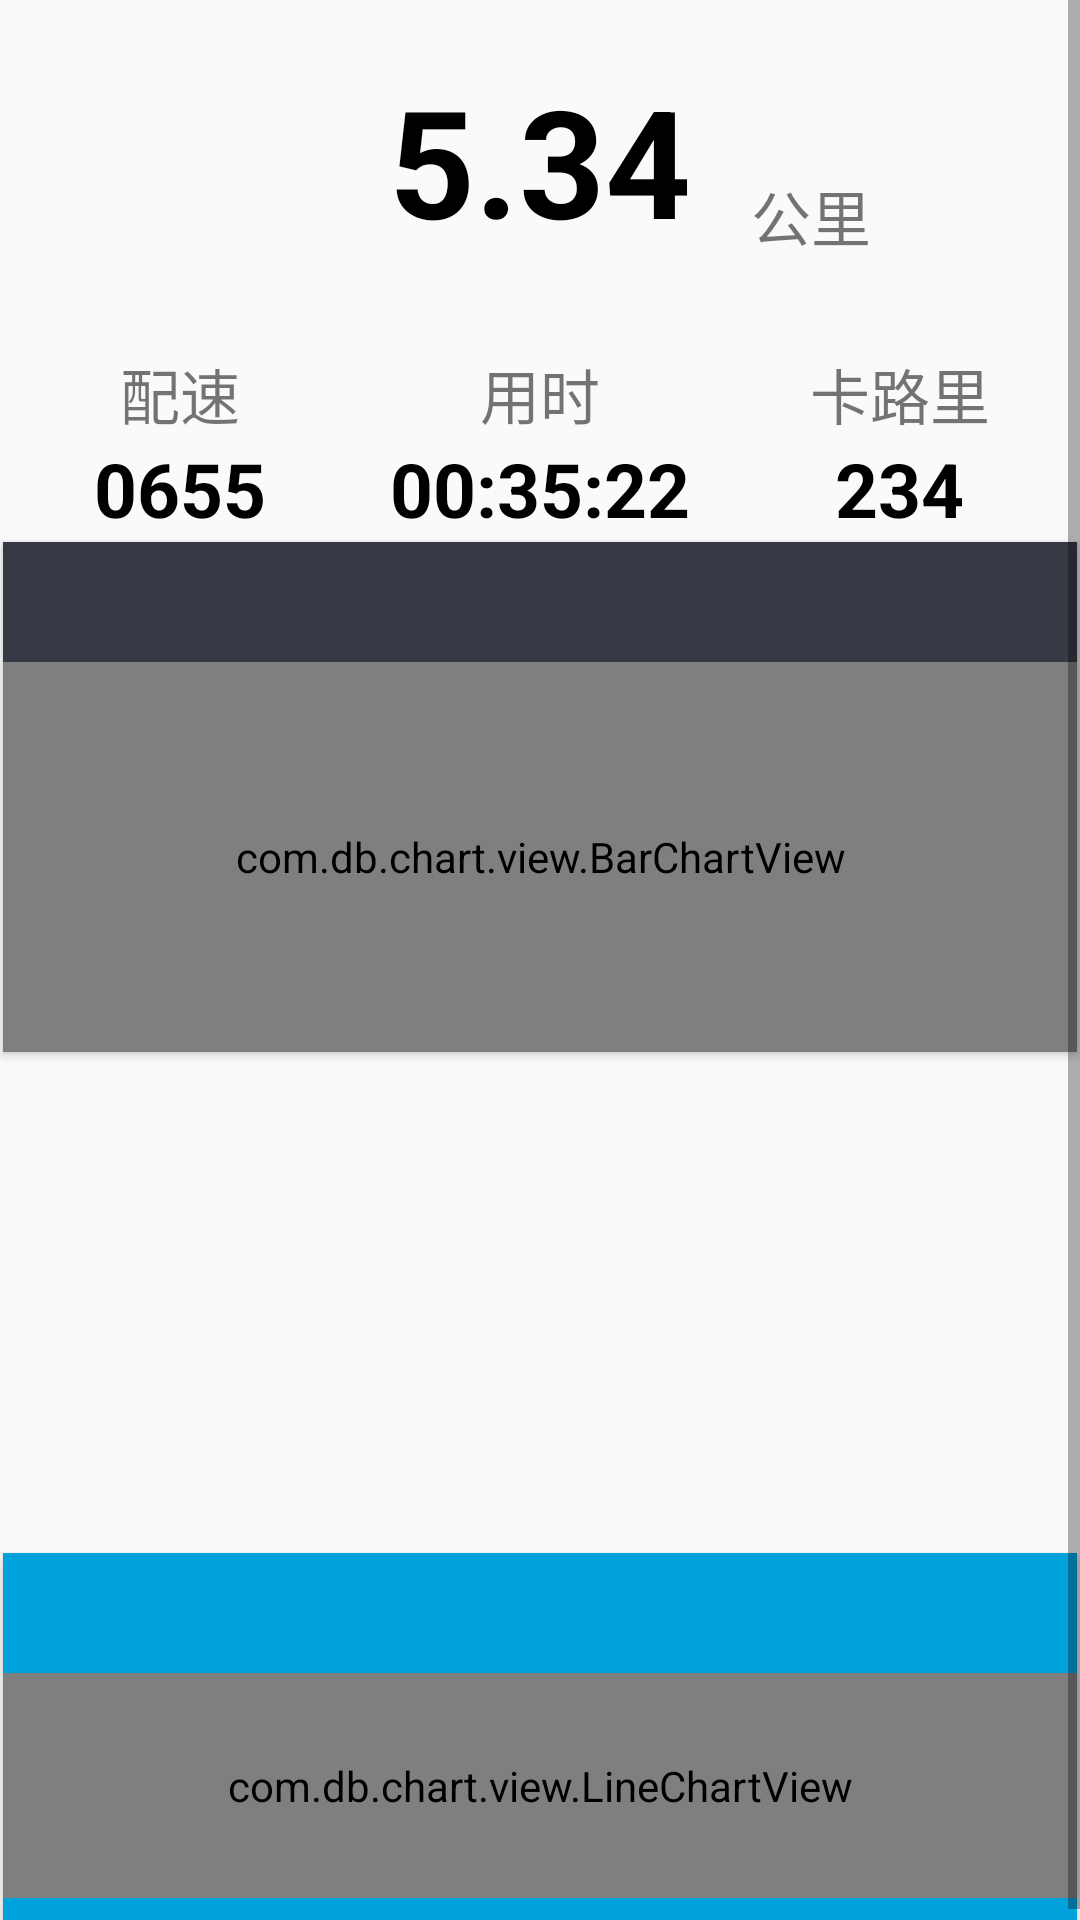

Write the Android layout XML for this screen, with the resource values it uses.
<!-- AndroidManifest.xml: application theme AppTheme -->
<!-- res/layout/fragment_day.xml -->
<?xml version="1.0" encoding="utf-8"?>
<ScrollView xmlns:android="http://schemas.android.com/apk/res/android"
            android:id="@+id/ll_fragment_day"
            android:layout_width="match_parent"
            android:layout_height="match_parent">

    <LinearLayout android:layout_width="match_parent"
                  android:layout_height="match_parent"
                  android:orientation="vertical">
        <include layout="@layout/information_head"/>


        <android.support.v7.widget.CardView
            xmlns:card_view="http://schemas.android.com/apk/res-auto"
            android:id="@+id/card6"
            android:layout_width="match_parent"
            android:layout_height="170dp"
            android:layout_margin="1dp"
            card_view:cardBackgroundColor="#363a44"
            card_view:cardCornerRadius="0dp">
            <RelativeLayout
                android:layout_width="match_parent"
                android:layout_height="match_parent">

                <include android:id="@+id/chart_toolbar" layout="@layout/card_toolbar"/>

                <com.db.chart.view.BarChartView
                    android:id="@+id/chart6"
                    android:layout_width="match_parent"
                    android:layout_height="match_parent"
                    android:layout_below="@id/chart_toolbar"/>
            </RelativeLayout>
        </android.support.v7.widget.CardView>

            <android.support.v4.view.ViewPager
                android:id="@+id/vp_map"
                android:layout_width="match_parent"
                android:layout_height="160dp">
            </android.support.v4.view.ViewPager>
            <LinearLayout
                android:id="@+id/ll_point_group"
                android:layout_width="wrap_content"
                android:layout_height="wrap_content"
                android:layout_below="@+id/vp_map"
                android:layout_marginBottom="5dp"
                android:orientation="horizontal">
            </LinearLayout>


        <android.support.v7.widget.CardView
            xmlns:card_view="http://schemas.android.com/apk/res-auto"
            android:id="@+id/card9"
            android:layout_width="match_parent"
            android:layout_height="125dp"
            android:layout_margin="1dp"
            card_view:cardBackgroundColor="#00a2dc"
            card_view:cardCornerRadius="0dp">
            <RelativeLayout
                android:layout_width="match_parent"
                android:layout_height="match_parent">

                <include layout="@layout/card_toolbar" android:id="@+id/chart_toolbar"/>

                <com.db.chart.view.LineChartView
                    android:id="@+id/chart9"
                    android:layout_width="match_parent"
                    android:layout_height="match_parent"
                    android:layout_marginBottom="10dp"
                    android:layout_below="@id/chart_toolbar"
                    />
            </RelativeLayout>
        </android.support.v7.widget.CardView>

    </LinearLayout>
</ScrollView>
<!-- res/layout/information_head.xml (included above) -->
<?xml version="1.0" encoding="utf-8"?>
<LinearLayout xmlns:android="http://schemas.android.com/apk/res/android"
              android:id="@+id/ll_information_head"
              android:layout_width="match_parent"
              android:layout_height="wrap_content"
              android:orientation="vertical">
    <TextView
        android:id="@+id/tv_date"
        android:layout_width="wrap_content"
        android:layout_height="wrap_content"
        android:paddingLeft="15dp"
        android:paddingTop="10dp"
        android:text="今日(8月20日) , 跑量"
        android:visibility="gone"/>
    <RelativeLayout
        android:layout_width="match_parent"
        android:layout_height="wrap_content"
        android:paddingTop="20dp">


        <TextView
            android:id="@+id/tv_distance"
            android:layout_width="wrap_content"
            android:layout_height="wrap_content"
            android:layout_centerHorizontal="true"
            android:text="5.34"
            android:textColor="@color/black"
            android:textSize="50sp"
            android:textStyle="bold"/>
        <TextView
            android:layout_width="wrap_content"
            android:layout_height="wrap_content"
            android:layout_alignBottom="@+id/tv_distance"
            android:layout_centerVertical="true"
            android:layout_toEndOf="@+id/tv_distance"
            android:paddingLeft="20dp"
            android:text="@string/kilometer"
            android:textSize="20sp"/>
    </RelativeLayout>
    <LinearLayout
        android:layout_width="match_parent"
        android:layout_height="wrap_content"
        android:orientation="horizontal"
        android:paddingTop="30dp">

        <RelativeLayout
            android:layout_width="0dp"
            android:layout_height="wrap_content"
            android:layout_weight="1">

            <TextView
                android:id="@+id/speed"
                android:layout_width="wrap_content"
                android:layout_height="wrap_content"
                android:layout_centerHorizontal="true"
                android:text="@string/speed"
                android:textSize="20sp"/>

            <TextView
                android:id="@+id/tv_speed"
                android:layout_width="wrap_content"
                android:layout_height="wrap_content"
                android:layout_below="@+id/speed"
                android:layout_centerHorizontal="true"
                android:text="@string/speed1"
                android:textColor="@color/black"
                android:textSize="25sp"
                android:textStyle="bold"/>
        </RelativeLayout>
        <RelativeLayout
            android:layout_width="0dp"
            android:layout_height="wrap_content"
            android:layout_weight="1">

            <TextView
                android:id="@+id/duration"
                android:layout_width="wrap_content"
                android:layout_height="wrap_content"
                android:layout_centerHorizontal="true"
                android:text="@string/duration"
                android:textSize="20sp"/>

            <TextView
                android:id="@+id/tv_duration"
                android:layout_width="wrap_content"
                android:layout_height="wrap_content"
                android:layout_below="@+id/duration"
                android:layout_centerHorizontal="true"
                android:text="00:35:22"
                android:textColor="@color/black"
                android:textSize="25sp"
                android:textStyle="bold"/>
        </RelativeLayout>

        <RelativeLayout
            android:layout_width="0dp"
            android:layout_height="wrap_content"
            android:layout_weight="1">

            <TextView
                android:id="@+id/calorie"
                android:layout_width="wrap_content"
                android:layout_height="wrap_content"
                android:layout_centerHorizontal="true"
                android:text="@string/calorie"
                android:textSize="20sp"/>

            <TextView
                android:id="@+id/tv_calorie"
                android:layout_width="wrap_content"
                android:layout_height="wrap_content"
                android:layout_below="@+id/calorie"
                android:layout_centerHorizontal="true"
                android:text="234"
                android:textColor="@color/black"
                android:textSize="25sp"
                android:textStyle="bold"/>
        </RelativeLayout>
    </LinearLayout>
</LinearLayout>
<!-- res/layout/card_toolbar.xml (included above) -->
<?xml version="1.0" encoding="utf-8"?>
<RelativeLayout xmlns:android="http://schemas.android.com/apk/res/android"
    android:layout_width="match_parent"
    android:layout_height="wrap_content">
    <ImageButton
        android:id="@+id/play"
        android:layout_width="40dp"
        android:layout_height="40dp"
        android:layout_marginRight="5dp"
        android:layout_marginEnd="5dp"
        android:layout_alignParentEnd="true"
        android:layout_alignParentRight="true"
        android:src="@drawable/ic_play_toolbar"
        android:background="?attr/selectableItemBackgroundBorderless"/>
    <ImageButton
        android:id="@+id/update"
        android:layout_width="40dp"
        android:layout_height="40dp"
        android:layout_toLeftOf="@+id/play"
        android:layout_toStartOf="@+id/play"
        android:src="@drawable/ic_refresh"
        android:background="?attr/selectableItemBackgroundBorderless"/>
</RelativeLayout>
<!-- resources referenced by this layout -->
<resources>
  <color name="black">#000</color>
  <string name="calorie">卡路里</string>
  <string name="duration">用时</string>
  <string name="kilometer">公里</string>
  <string name="speed">配速</string>
  <string name="speed1">0655</string>
  <style name="AppTheme" parent="Theme.AppCompat.Light.NoActionBar">
          
          <item name="colorPrimary">@color/colorPrimary</item>
          <item name="colorPrimaryDark">@color/colorPrimaryDark</item>
          <item name="colorAccent">@color/colorAccent</item>
      </style>
  <color name="colorPrimary">#3F51B5</color>
  <color name="colorPrimaryDark">#303F9F</color>
  <color name="colorAccent">#FF4081</color>
</resources>
